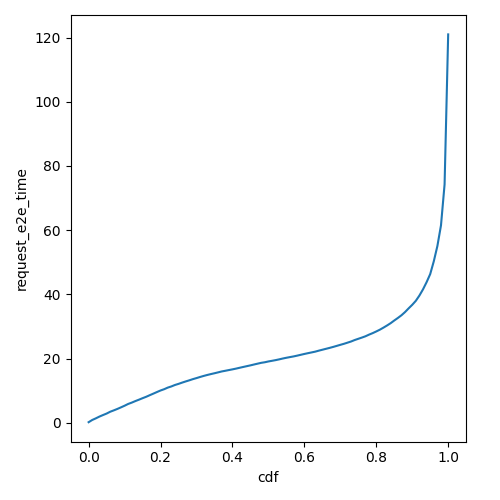

The file beside this chart, header and first rows:
cdf, request_e2e_time
0.0, 0.1888
0.01, 0.8787
0.02, 1.384
0.03, 1.936
0.04, 2.417
0.05, 2.876
0.06, 3.445
0.07, 3.871
0.08, 4.324
0.09, 4.812
0.1, 5.318
0.11, 5.872
0.12, 6.29
0.13, 6.767
0.14, 7.203
0.15, 7.664
0.16, 8.101
0.17, 8.601
0.18, 9.085
0.19, 9.583
0.2, 10.06
0.21, 10.46
0.22, 10.96
0.23, 11.32
0.24, 11.78
0.25, 12.12
0.26, 12.52
0.27, 12.88
0.28, 13.23
0.29, 13.6
0.3, 13.93
0.31, 14.27
0.32, 14.6
0.33, 14.9
0.34, 15.17
0.35, 15.43
0.36, 15.71
0.37, 15.99
0.38, 16.2
0.39, 16.43
0.4, 16.64
0.41, 16.88
0.42, 17.14
0.43, 17.39
0.44, 17.64
0.45, 17.89
0.46, 18.16
0.47, 18.42
0.48, 18.68
0.49, 18.86
0.5, 19.11
0.51, 19.31
0.52, 19.52
0.53, 19.76
0.54, 20.02
0.55, 20.26
0.56, 20.47
0.57, 20.67
0.58, 20.92
0.59, 21.18
... 41 more rows
